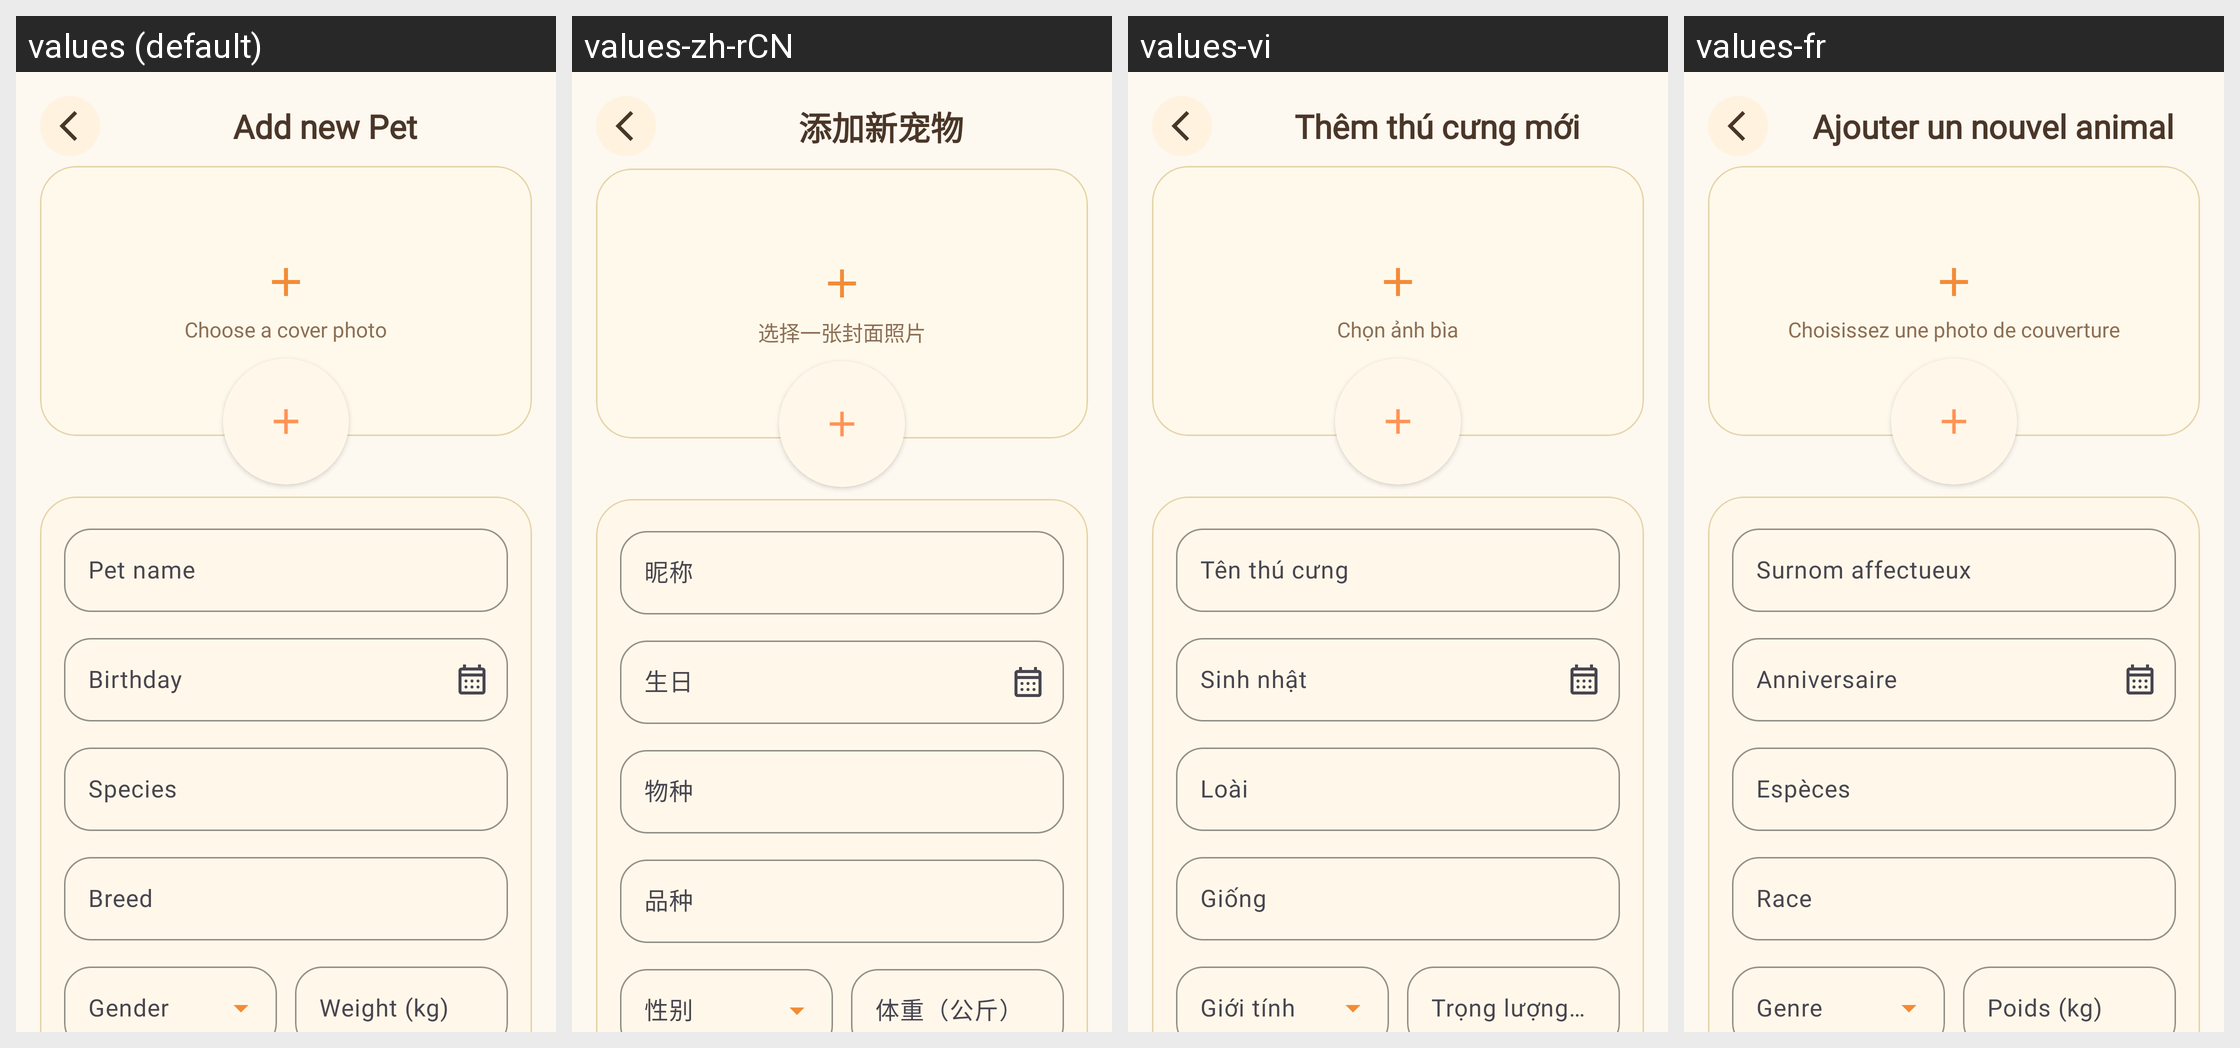

The Android screen above is rendered under several locales of the same app. Produce the string resources it draws, with the default and per-locale values.
Android screen res/layout/activity_create_edit_pet.xml rendered under 4 locales, left to right: values (default), values-zh-rCN, values-vi, values-fr. Device: Nexus 5 (rendered at 1080×1920; each locale shown at half size, 540×960, under a caption strip naming it); theme Theme.PetBer.
Other locales in the repository, not shown: values-de, values-es, values-ja, values-ko, values-pt, values-th.
Strings drawn on this screen, with the default value and each locale's value (text and hints the layout hard-codes, and strings that could not be matched under every locale, appear in the picture but are not listed):

add_new_pet
  values: Add new Pet
  values-zh-rCN: 添加新宠物
  values-vi: Thêm thú cưng mới
  values-fr: Ajouter un nouvel animal

choose_cover
  values: Choose a cover photo
  values-zh-rCN: 选择一张封面照片
  values-vi: Chọn ảnh bìa
  values-fr: Choisissez une photo de couverture

pet_name
  values: Pet name
  values-zh-rCN: 昵称
  values-vi: Tên thú cưng
  values-fr: Surnom affectueux

birthday
  values: Birthday
  values-zh-rCN: 生日
  values-vi: Sinh nhật
  values-fr: Anniversaire

species
  values: Species
  values-zh-rCN: 物种
  values-vi: Loài
  values-fr: Espèces

breed
  values: Breed
  values-zh-rCN: 品种
  values-vi: Giống
  values-fr: Race

weight_kg
  values: Weight (kg)
  values-zh-rCN: 体重（公斤）
  values-vi: Trọng lượng (kg)
  values-fr: Poids (kg)
